Image classification data set "Firearms_Detection_Dataset" (tinolinton/Thesis_Projects on GitHub). Class labels (2): peaceful - no weapon, weaponized - weapon present.

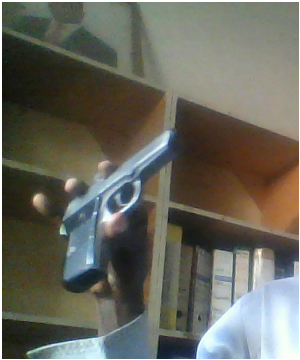
Label: weaponized - weapon present

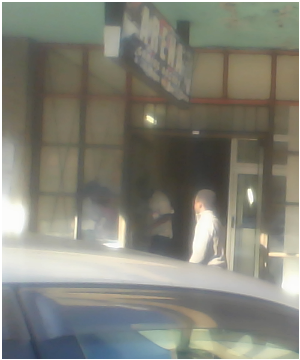
Label: peaceful - no weapon

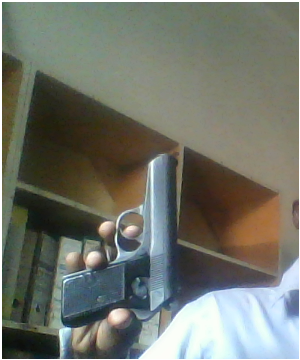
Label: weaponized - weapon present

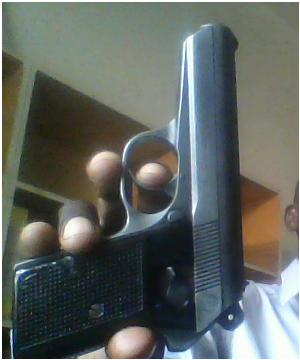
Label: weaponized - weapon present

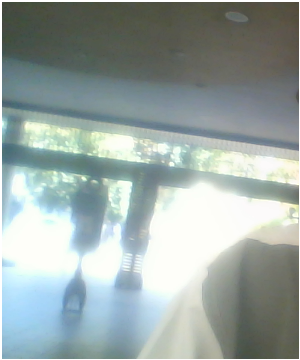
Label: peaceful - no weapon

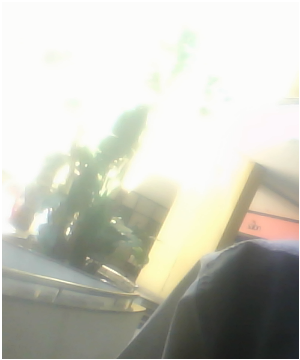
Label: peaceful - no weapon
